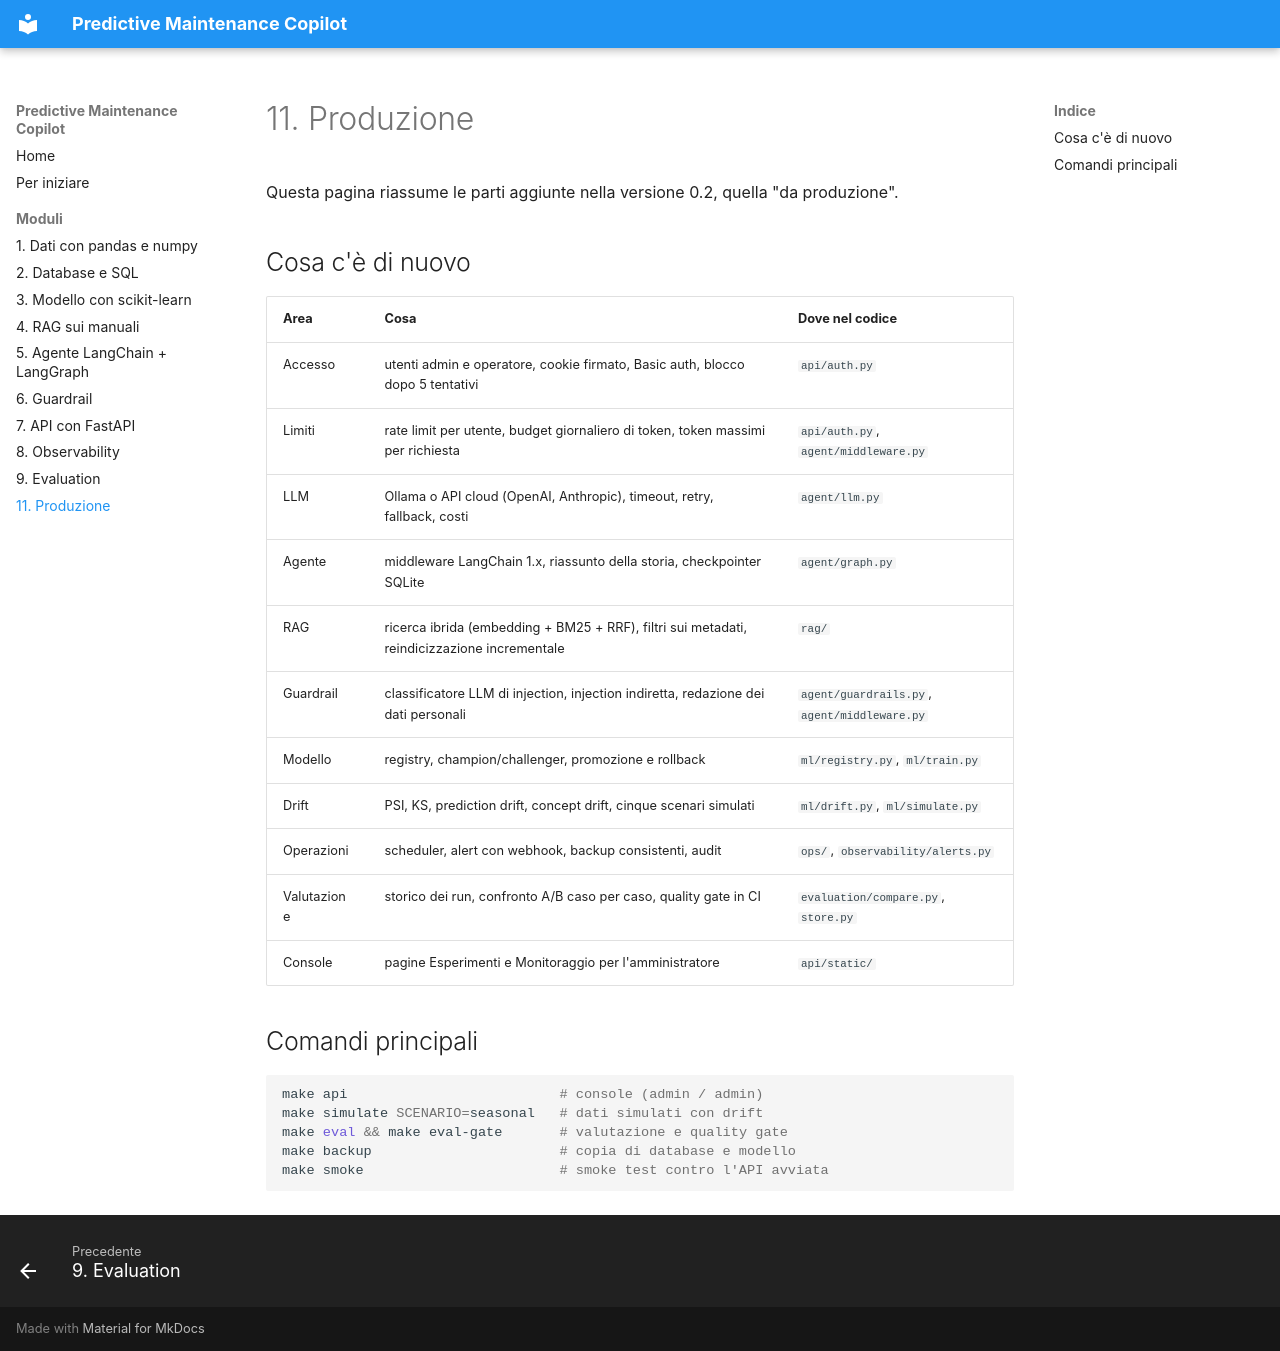

repository: AndreaVGN/predictive-maintenance-copilot · page: 11-produzione/index.html · generator: mkdocs

# 11. Produzione

Questa pagina riassume le parti aggiunte nella versione 0.2, quella "da produzione".

## Cosa c'è di nuovo

| Area | Cosa | Dove nel codice |
|---|---|---|
| Accesso | utenti admin e operatore, cookie firmato, Basic auth, blocco dopo 5 tentativi | `api/auth.py` |
| Limiti | rate limit per utente, budget giornaliero di token, token massimi per richiesta | `api/auth.py`, `agent/middleware.py` |
| LLM | Ollama o API cloud (OpenAI, Anthropic), timeout, retry, fallback, costi | `agent/llm.py` |
| Agente | middleware LangChain 1.x, riassunto della storia, checkpointer SQLite | `agent/graph.py` |
| RAG | ricerca ibrida (embedding + BM25 + RRF), filtri sui metadati, reindicizzazione incrementale | `rag/` |
| Guardrail | classificatore LLM di injection, injection indiretta, redazione dei dati personali | `agent/guardrails.py`, `agent/middleware.py` |
| Modello | registry, champion/challenger, promozione e rollback | `ml/registry.py`, `ml/train.py` |
| Drift | PSI, KS, prediction drift, concept drift, cinque scenari simulati | `ml/drift.py`, `ml/simulate.py` |
| Operazioni | scheduler, alert con webhook, backup consistenti, audit | `ops/`, `observability/alerts.py` |
| Valutazione | storico dei run, confronto A/B caso per caso, quality gate in CI | `evaluation/compare.py`, `store.py` |
| Console | pagine Esperimenti e Monitoraggio per l'amministratore | `api/static/` |

## Comandi principali

```bash
make api                          # console (admin / admin)
make simulate SCENARIO=seasonal   # dati simulati con drift
make eval && make eval-gate       # valutazione e quality gate
make backup                       # copia di database e modello
make smoke                        # smoke test contro l'API avviata
```
